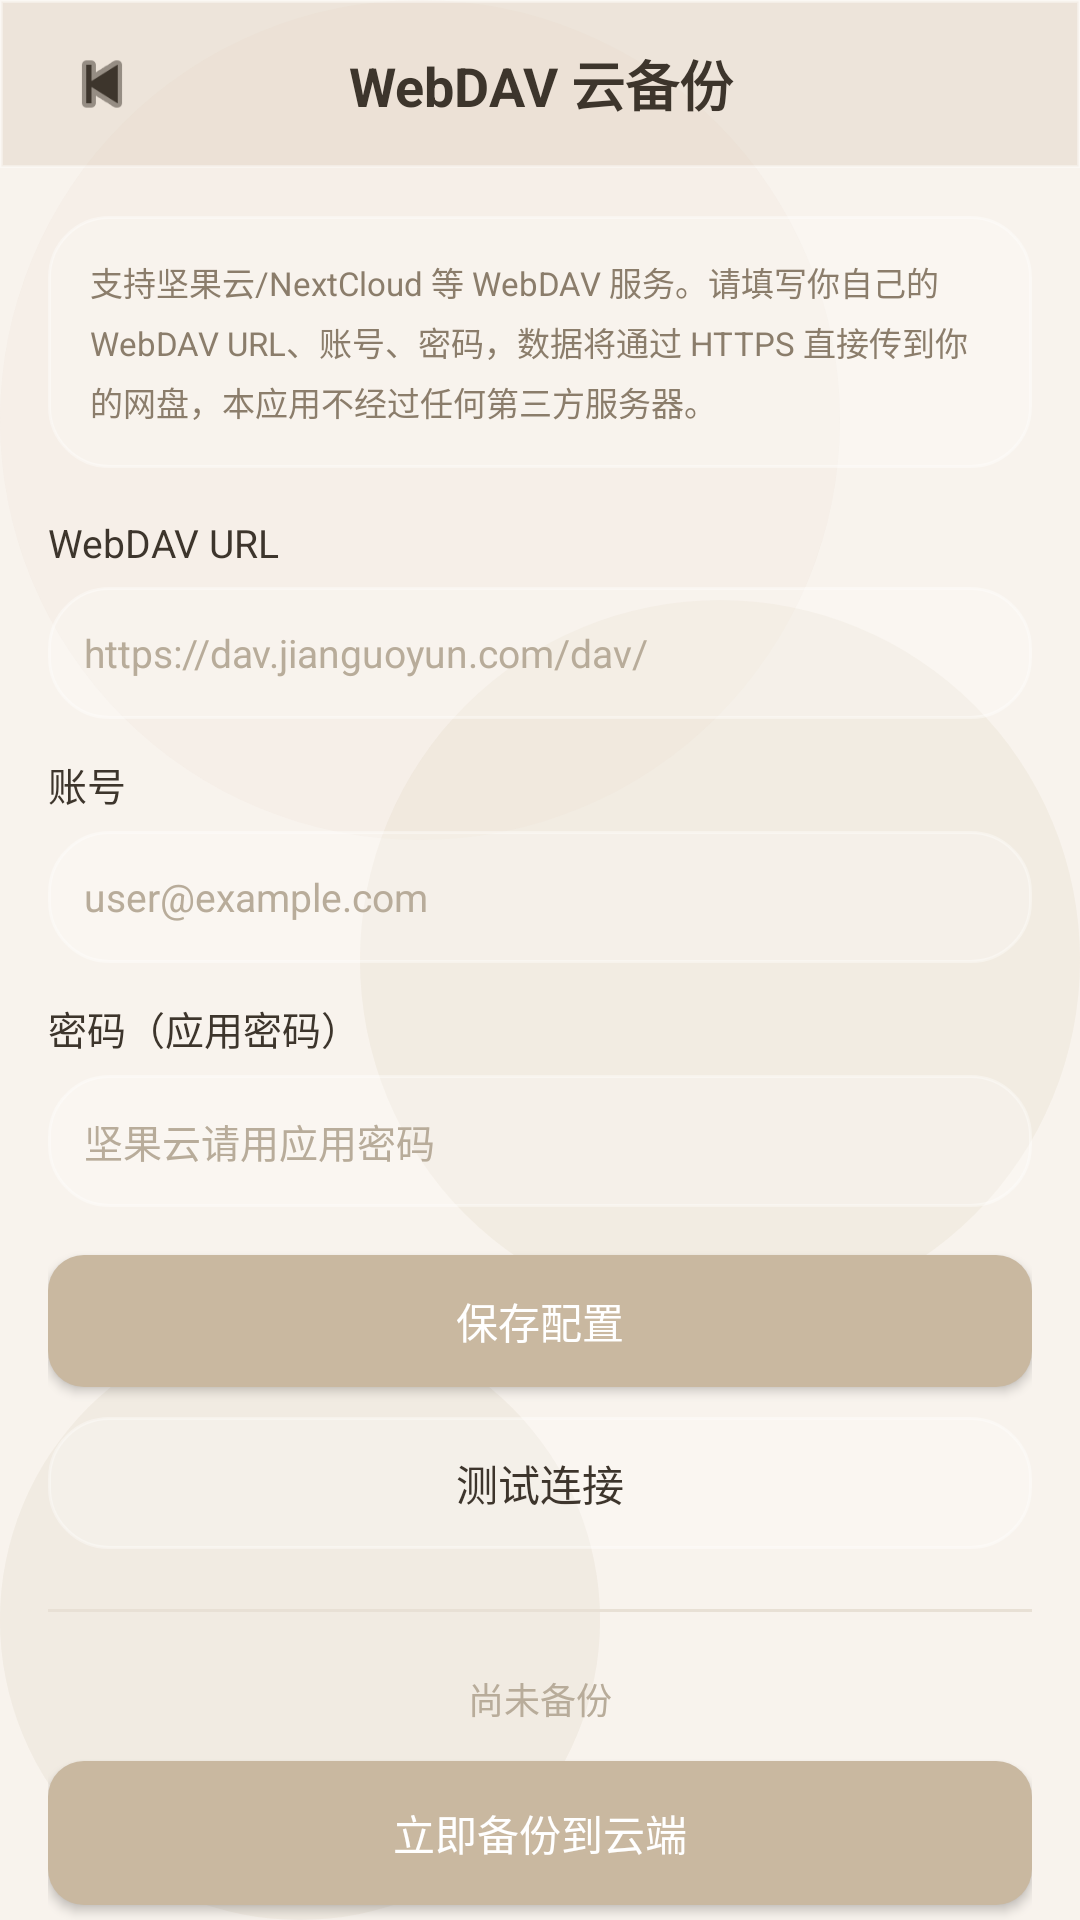

Write the Android layout XML for this screen, with the resource values it uses.
<!-- AndroidManifest.xml: application theme Theme.SimpleLedger -->
<!-- res/layout/activity_webdav.xml -->
<?xml version="1.0" encoding="utf-8"?>
<LinearLayout xmlns:android="http://schemas.android.com/apk/res/android"
    android:layout_width="match_parent"
    android:layout_height="match_parent"
    android:orientation="vertical"
    android:background="@drawable/bg_warm_spots">

    <LinearLayout
        android:id="@+id/topNav"
        android:layout_width="match_parent"
        android:layout_height="wrap_content"
        android:background="@drawable/bg_gradient_header"
        android:gravity="center_vertical"
        android:orientation="horizontal"
        android:paddingStart="20dp"
        android:paddingEnd="20dp"
        android:minHeight="56dp">

        <ImageButton
            android:id="@+id/btnBack"
            android:layout_width="28dp"
            android:layout_height="28dp"
            android:background="?attr/selectableItemBackgroundBorderless"
            android:src="@android:drawable/ic_media_previous"
            android:scaleType="centerInside"
            android:tint="@color/text_primary" />

        <TextView
            android:layout_width="0dp"
            android:layout_height="wrap_content"
            android:layout_weight="1"
            android:gravity="center"
            android:text="WebDAV 云备份"
            android:textColor="@color/text_primary"
            android:textSize="18sp"
            android:textStyle="bold" />

        <View
            android:layout_width="28dp"
            android:layout_height="28dp" />
    </LinearLayout>

    <androidx.core.widget.NestedScrollView
        android:layout_width="match_parent"
        android:layout_height="0dp"
        android:layout_weight="1">

        <LinearLayout
            android:layout_width="match_parent"
            android:layout_height="wrap_content"
            android:orientation="vertical"
            android:padding="16dp">

            <TextView
                android:layout_width="match_parent"
                android:layout_height="wrap_content"
                android:background="@drawable/bg_glass_card"
                android:padding="14dp"
                android:text="支持坚果云/NextCloud 等 WebDAV 服务。请填写你自己的 WebDAV URL、账号、密码，数据将通过 HTTPS 直接传到你的网盘，本应用不经过任何第三方服务器。"
                android:textColor="@color/text_secondary"
                android:textSize="11sp"
                android:lineSpacingExtra="4dp" />

            <TextView
                android:layout_width="wrap_content"
                android:layout_height="wrap_content"
                android:layout_marginTop="16dp"
                android:text="WebDAV URL"
                android:textColor="@color/text_primary"
                android:textSize="13sp" />

            <EditText
                android:id="@+id/etUrl"
                android:layout_width="match_parent"
                android:layout_height="44dp"
                android:layout_marginTop="6dp"
                android:background="@drawable/bg_glass_card"
                android:hint="https://dav.jianguoyun.com/dav/"
                android:inputType="textUri"
                android:padding="12dp"
                android:textColor="@color/text_primary"
                android:textColorHint="@color/text_hint"
                android:textSize="13sp" />

            <TextView
                android:layout_width="wrap_content"
                android:layout_height="wrap_content"
                android:layout_marginTop="12dp"
                android:text="账号"
                android:textColor="@color/text_primary"
                android:textSize="13sp" />

            <EditText
                android:id="@+id/etUser"
                android:layout_width="match_parent"
                android:layout_height="44dp"
                android:layout_marginTop="6dp"
                android:background="@drawable/bg_glass_card"
                android:hint="user@example.com"
                android:inputType="textEmailAddress"
                android:padding="12dp"
                android:textColor="@color/text_primary"
                android:textColorHint="@color/text_hint"
                android:textSize="13sp" />

            <TextView
                android:layout_width="wrap_content"
                android:layout_height="wrap_content"
                android:layout_marginTop="12dp"
                android:text="密码（应用密码）"
                android:textColor="@color/text_primary"
                android:textSize="13sp" />

            <EditText
                android:id="@+id/etPwd"
                android:layout_width="match_parent"
                android:layout_height="44dp"
                android:layout_marginTop="6dp"
                android:background="@drawable/bg_glass_card"
                android:hint="坚果云请用应用密码"
                android:inputType="textPassword"
                android:padding="12dp"
                android:textColor="@color/text_primary"
                android:textColorHint="@color/text_hint"
                android:textSize="13sp" />

            <Button
                android:id="@+id/btnSave"
                android:layout_width="match_parent"
                android:layout_height="44dp"
                android:layout_marginTop="16dp"
                android:background="@drawable/bg_primary_button"
                android:text="保存配置"
                android:textColor="@android:color/white"
                android:textSize="14sp" />

            <Button
                android:id="@+id/btnTest"
                android:layout_width="match_parent"
                android:layout_height="44dp"
                android:layout_marginTop="10dp"
                android:background="@drawable/bg_glass_card"
                android:text="测试连接"
                android:textColor="@color/text_primary"
                android:textSize="14sp" />

            <View
                android:layout_width="match_parent"
                android:layout_height="1dp"
                android:layout_marginTop="20dp"
                android:layout_marginBottom="20dp"
                android:background="@color/divider" />

            <TextView
                android:id="@+id/tvStatus"
                android:layout_width="match_parent"
                android:layout_height="wrap_content"
                android:gravity="center"
                android:text="尚未备份"
                android:textColor="@color/text_hint"
                android:textSize="12sp" />

            <Button
                android:id="@+id/btnBackup"
                android:layout_width="match_parent"
                android:layout_height="48dp"
                android:layout_marginTop="12dp"
                android:background="@drawable/bg_primary_button"
                android:text="立即备份到云端"
                android:textColor="@android:color/white"
                android:textSize="14sp" />

            <Button
                android:id="@+id/btnRestore"
                android:layout_width="match_parent"
                android:layout_height="48dp"
                android:layout_marginTop="10dp"
                android:layout_marginBottom="20dp"
                android:background="@drawable/bg_glass_card"
                android:text="从云端恢复"
                android:textColor="@color/text_primary"
                android:textSize="14sp" />
        </LinearLayout>
    </androidx.core.widget.NestedScrollView>
</LinearLayout>
<!-- resources referenced by this layout -->
<resources>
  <color name="divider">#E8E0D5</color>
  <color name="text_hint">#B8AC9A</color>
  <color name="text_primary">#3D352C</color>
  <color name="text_secondary">#8B7D6B</color>
  <!-- drawable bg_glass_card (drawable) -->
  <?xml version="1.0" encoding="utf-8"?>
  <shape xmlns:android="http://schemas.android.com/apk/res/android"
      android:shape="rectangle">
      
      <solid android:color="#38FFFFFF"/>
      <corners android:radius="20dp"/>
      <stroke android:width="1dp" android:color="#59FFFFFF"/>
  </shape>
  <!-- drawable bg_gradient_header (drawable) -->
  <?xml version="1.0" encoding="utf-8"?>
  <shape xmlns:android="http://schemas.android.com/apk/res/android"
      android:shape="rectangle">
      <solid android:color="#40C9B8A0"/>
      <stroke android:width="1dp" android:color="#59FFFFFF"/>
  </shape>
  <!-- drawable bg_primary_button (drawable) -->
  <?xml version="1.0" encoding="utf-8"?>
  <shape xmlns:android="http://schemas.android.com/apk/res/android"
      android:shape="rectangle">
      <solid android:color="@color/colorPrimary" />
      <corners android:radius="12dp" />
  </shape>
  <!-- drawable bg_warm_spots (drawable) -->
  <?xml version="1.0" encoding="utf-8"?>
  <layer-list xmlns:android="http://schemas.android.com/apk/res/android">
      
      <item android:drawable="@color/background"/>
      
      <item android:gravity="top|start"
          android:width="280dp" android:height="280dp">
          <shape android:shape="oval">
              <solid android:color="#33E8DDD0"/>
          </shape>
      </item>
      
      <item android:gravity="center|end"
          android:width="240dp" android:height="240dp">
          <shape android:shape="oval">
              <solid android:color="#2AD4C9A8"/>
          </shape>
      </item>
      
      <item android:gravity="bottom|start"
          android:width="200dp" android:height="200dp">
          <shape android:shape="oval">
              <solid android:color="#26C9B8A0"/>
          </shape>
      </item>
  </layer-list>
  <style name="Theme.SimpleLedger" parent="Theme.MaterialComponents.Light.NoActionBar">
          <item name="colorPrimary">@color/colorPrimary</item>
          <item name="colorPrimaryDark">@color/colorPrimaryDark</item>
          <item name="colorAccent">@color/colorAccent</item>
          
          <item name="android:statusBarColor">@android:color/transparent</item>
          <item name="android:windowLightStatusBar">true</item>
          <item name="android:navigationBarColor">@android:color/transparent</item>
          <item name="android:windowTranslucentStatus">false</item>
          <item name="android:windowDrawsSystemBarBackgrounds">true</item>
          <item name="android:windowBackground">@color/background</item>
          
          <item name="android:windowLayoutInDisplayCutoutMode" tools:targetApi="o_mr1">shortEdges</item>
      </style>
  <color name="colorPrimary">#C9B8A0</color>
  <color name="background">#F8F3ED</color>
  <color name="colorPrimaryDark">#B5A48A</color>
  <color name="colorAccent">#C9B8A0</color>
</resources>
